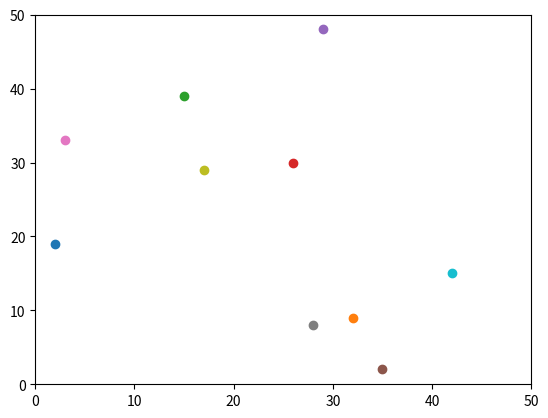

Reproduce this figure in Python.
# -*- coding: utf-8 -*-
"""
Spyder Editor

This is a temporary script file.
"""
#Importing random library
import random
#Importing matplotlib.pyplot for visualisation
import matplotlib.pyplot

#Create a list for agents
agents = []
#Generating the number of agents
num_of_agents = 10
#Generating number of iterations(movements)
num_of_iterations = 100


#Using the for-loop, we are creating as many agents as we want
for i in range(num_of_agents):
    agents.append([random.randint(0,100), random.randint(0,100)])


#Using for-loops, we are generating a number of iterations(movements - 100) for each agent (10)
#If the plotsize is smaller than the randint for agent creation (line 22), 
#we can create a torus by using the modulus operator(%)
for j in range(num_of_iterations):
    for i in range(num_of_agents):
        if random.random() < 0.5:
            agents[i][0] =  (agents[i][0] + 1)%50
        else:
            agents[i][0] =  (agents[i][0] - 1)%50
        if random.random() < 0.5:
            agents[i][1] =  (agents[i][1] + 1)%50
        else:
            agents[i][1] = (agents[i][1] - 1)%50
    
        
#Plotting coordinates 
matplotlib.pyplot.ylim(0, 50)
matplotlib.pyplot.xlim(0, 50)
for i in range(num_of_agents):
    matplotlib.pyplot.scatter(agents[i][1],agents[i][0])
matplotlib.pyplot.show()
